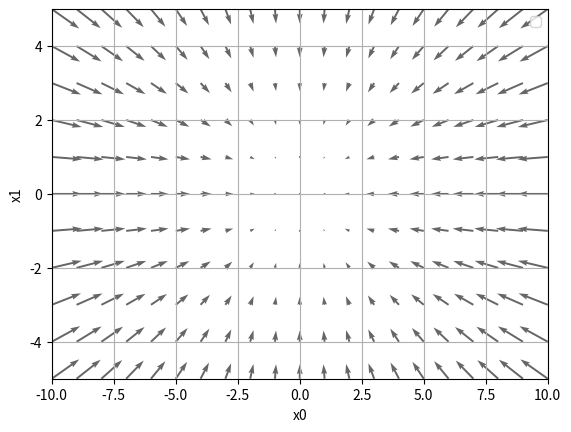

The matplotlib source for this figure:
# coding: utf-8
# [redacted]
import numpy as np
import matplotlib.pylab as plt
from mpl_toolkits.mplot3d import Axes3D


def _numerical_gradient_no_batch(f, x):
    h = 1e-4 # 0.0001
    grad = np.zeros_like(x)

    for idx in range(x.size):
        tmp_val = x[idx]
        x[idx] = float(tmp_val) + h
        fxh1 = f(x) # f(x+h)

        x[idx] = tmp_val - h
        fxh2 = f(x) # f(x-h)
        grad[idx] = (fxh1 - fxh2) / (2*h)

        x[idx] = tmp_val # 値を元に戻す

    return grad


def numerical_gradient(f, X):
    if X.ndim == 1:
        return _numerical_gradient_no_batch(f, X)
    else:
        grad = np.zeros_like(X)

        for idx, x in enumerate(X):
            grad[idx] = _numerical_gradient_no_batch(f, x)

        return grad


def function_2(x):
    return np.sum(x**2)


def tangent_line(f, x):
    d = numerical_gradient(f, x)
    print(d)
    y = f(x) - d*x
    return lambda t: d*t + y

if __name__ == '__main__':
    # x0 = np.arange(-2, 2.5, 0.25)
    # x1 = np.arange(-2, 2.5, 0.25)
    x0 = np.arange(-10, 11, 1)
    x1 = np.arange(-5, 6, 1)
    X, Y = np.meshgrid(x0, x1)

    X = X.flatten()
    Y = Y.flatten()

    grad = numerical_gradient(function_2, np.array([X, Y]) )
    print(grad.shape)
    print(grad[:,1])
    plt.figure()
    plt.quiver(X, Y, -grad[0], -grad[1],  angles="xy",color="#666666")#,headwidth=10,scale=40,color="#444444")
    plt.xlim([-10, 10])
    plt.ylim([-5, 5])
    plt.xlabel('x0')
    plt.ylabel('x1')
    plt.grid()
    plt.legend()
    plt.draw()
    plt.show()
